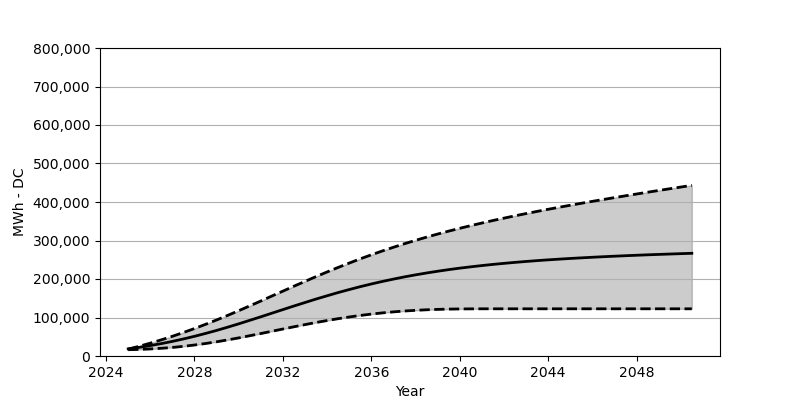

Values plotted in this chart, from the file beside it:
Date, Low, Base, High
2025-01, 16350, 18566, 17896
2025-07, 17113, 22473, 25308
2026-01, 18319, 27071, 33359
2026-07, 20040, 32163, 41926
2027-01, 22246, 37926, 51162
2027-07, 25061, 44225, 60966
2028-01, 28555, 51111, 71295
2028-07, 32452, 58554, 82212
2029-01, 36885, 66430, 93604
2029-07, 41802, 74780, 105428
2030-01, 47018, 83532, 117654
2030-07, 52616, 92573, 130138
2031-01, 58348, 101799, 142797
2031-07, 64244, 111098, 155673
2032-01, 70100, 120509, 168456
2032-07, 75914, 129818, 181238
2033-01, 81573, 138921, 193856
2033-07, 86996, 147869, 206237
2034-01, 92140, 156456, 218329
2034-07, 96944, 164755, 230020
2035-01, 101356, 172579, 241369
2035-07, 105294, 180043, 252286
2036-01, 108861, 187073, 262853
2036-07, 111964, 193630, 272852
2037-01, 114644, 199753, 282471
2037-07, 116829, 205485, 291656
2038-01, 118654, 210752, 300418
2038-07, 120046, 215618, 308748
2039-01, 121087, 220154, 316757
2039-07, 121808, 224329, 324345
2040-01, 122241, 228174, 331664
2040-07, 122458, 231617, 338674
2041-01, 122582, 234896, 345395
2041-07, 122602, 237895, 351890
2042-01, 122602, 240627, 358106
2042-07, 122602, 243174, 364126
2043-01, 122602, 245555, 369920
2043-07, 122602, 247730, 375559
2044-01, 122602, 249740, 381074
2044-07, 122602, 251575, 386373
2045-01, 122602, 253359, 391599
2045-07, 122602, 254915, 396712
2046-01, 122602, 256441, 401722
2046-07, 122602, 257894, 406547
2047-01, 122602, 259235, 411392
2047-07, 122602, 260472, 416113
2048-01, 122602, 261667, 420783
2048-07, 122602, 262822, 425412
2049-01, 122602, 263853, 429948
2049-07, 122602, 264853, 434411
2050-01, 122602, 265842, 438844
2050-07, 122602, 266760, 443246
